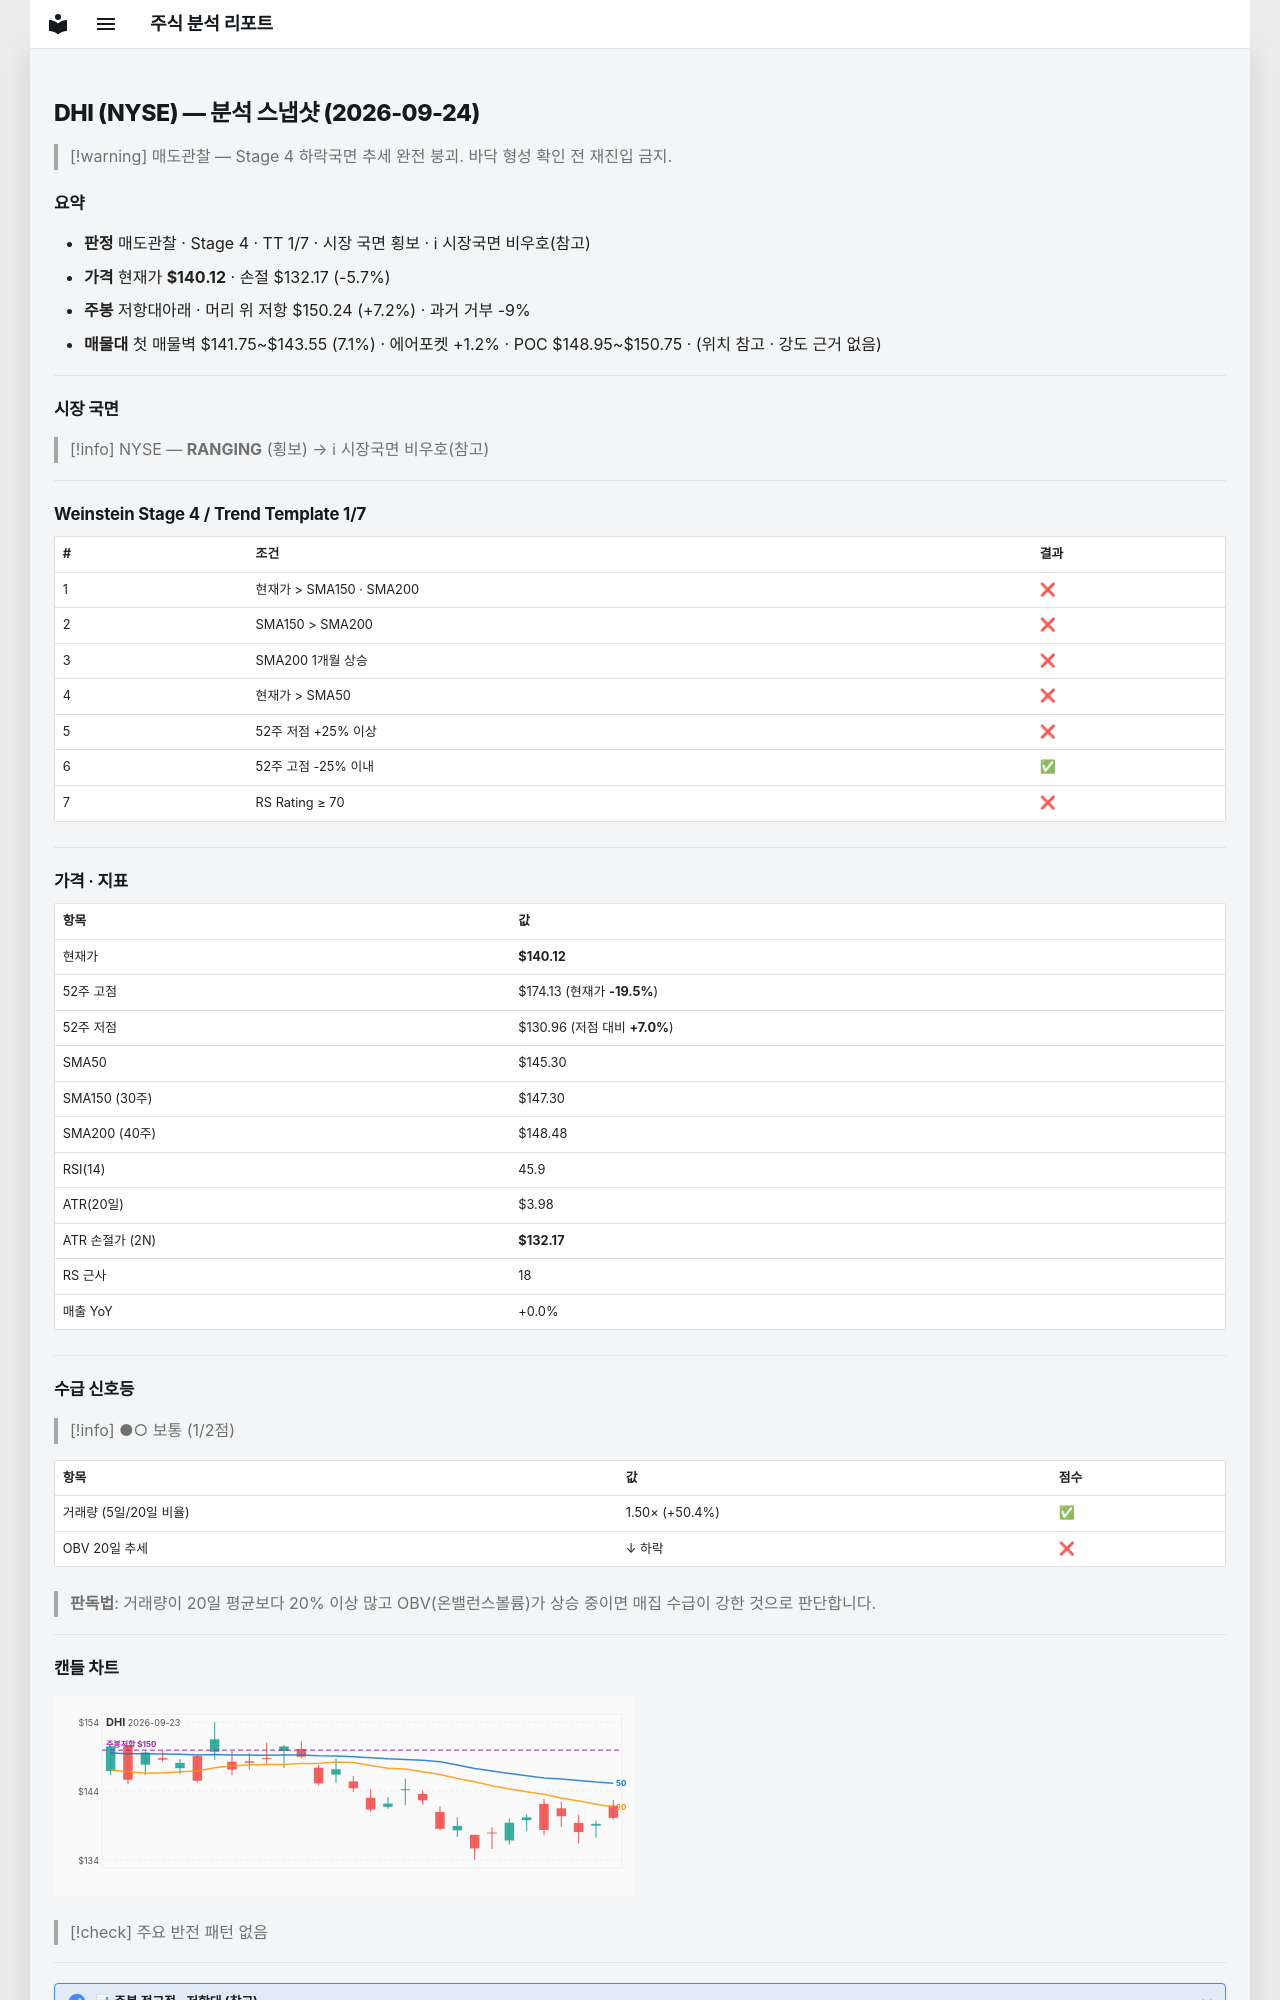

repository: soloandco/stock-reports · page: snapshots/DHI-2026-09-24/index.html · generator: mkdocs

---
type: analysis-snapshot
title: DHI 분석 스냅샷
ticker: DHI
market: NYSE
created: 2026-09-24
updated: 2026-09-24
bar-date: 2026-09-23
verdict: 매도관찰
real-rr: 1.27
sma50-gap-pct: -3.6
weekly-position: 저항대아래
weekly-overhead-price: 150.24
weekly-overhead-pct: 7.2
stage: 4
trend-template-score: 1
tt-max: 7
price: 140.1199951171875
stop-price: 132.16923880824945
market-regime: RANGING
supply-demand-score: 1/2
supply-demand-label: 보통
status: tracking
tags:
  - stock-agent
  - watchlist
  - DHI
  - analysis
related:
  - "[[analysis-template]]"
---

# DHI (NYSE) — 분석 스냅샷 (2026-09-24)

> [!warning] 매도관찰 — Stage 4 하락국면
> 추세 완전 붕괴. 바닥 형성 확인 전 재진입 금지.

## 요약

- **판정** 매도관찰 · Stage 4 · TT 1/7 · 시장 국면 횡보 · ℹ 시장국면 비우호(참고)
- **가격** 현재가 **$140.12** · 손절 $132.17 (-5.7%)
- **주봉** 저항대아래 · 머리 위 저항 $150.24 (+7.2%) · 과거 거부 -9%
- **매물대** 첫 매물벽 $141.75~$143.55 (7.1%) · 에어포켓 +1.2% · POC $148.95~$150.75 · (위치 참고 · 강도 근거 없음)

---

## 시장 국면

> [!info] NYSE — **RANGING** (횡보) → ℹ 시장국면 비우호(참고)

---

## Weinstein Stage 4 / Trend Template 1/7

| # | 조건 | 결과 |
|---|------|------|
| 1 | 현재가 > SMA150 · SMA200 | ❌ |
| 2 | SMA150 > SMA200 | ❌ |
| 3 | SMA200 1개월 상승 | ❌ |
| 4 | 현재가 > SMA50 | ❌ |
| 5 | 52주 저점 +25% 이상 | ❌ |
| 6 | 52주 고점 -25% 이내 | ✅ |
| 7 | RS Rating ≥ 70 | ❌ |

---

## 가격 · 지표

| 항목 | 값 |
|------|---|
| 현재가 | **$140.12** |
| 52주 고점 | $174.13 (현재가 **-19.5%**) |
| 52주 저점 | $130.96 (저점 대비 **+7.0%**) |
| SMA50 | $145.30 |
| SMA150 (30주) | $147.30 |
| SMA200 (40주) | $148.48 |
| RSI(14) | 45.9 |
| ATR(20일) | $3.98 |
| ATR 손절가 (2N) | **$132.17** |
| RS 근사 | 18 |
| 매출 YoY | +0.0% |

---
## 수급 신호등

> [!info] ●○ 보통 (1/2점)

| 항목 | 값 | 점수 |
|------|------|------|
| 거래량 (5일/20일 비율) | 1.50× (+50.4%) | ✅ |
| OBV 20일 추세 | ↓ 하락 | ❌ |

> **판독법**: 거래량이 20일 평균보다 20% 이상 많고 OBV(온밸런스볼륨)가 상승 중이면 매집 수급이 강한 것으로 판단합니다.

---
